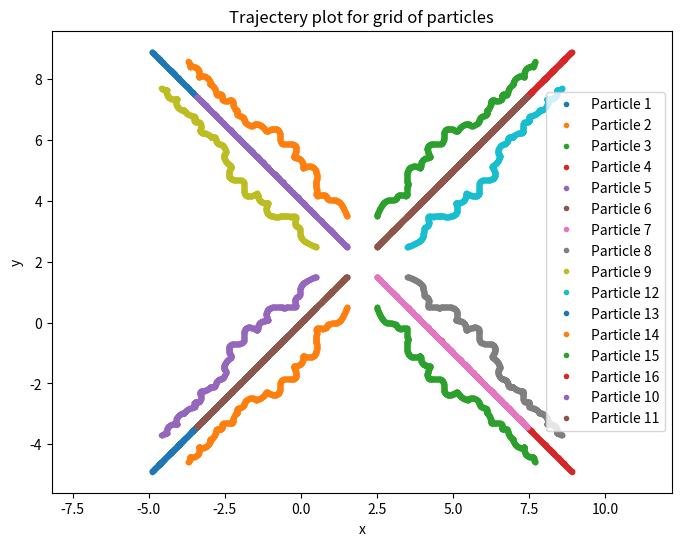
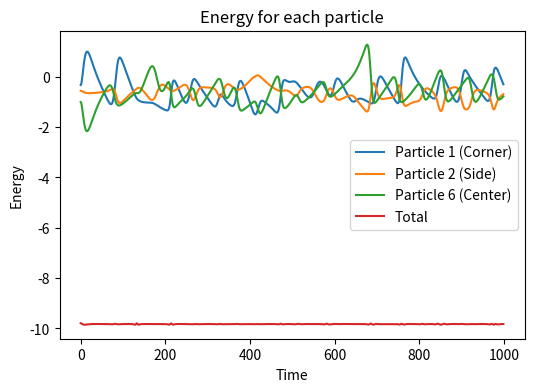

Source code (Python) for these figures, in order:
"""
[redacted]
"""
import numpy as np
import matplotlib.pyplot as plt

# define acceleration function
def a (r):
    '''
    Return the acceleration due to Lennard-Jones potential 
    when multiple particles interact

    Parameters
    ----------
    r: float
    distance to other particles

    Returns
    -------
    float
        Acceleration due to Lennard-Jones potential.

    '''
    return -48*(1/r**13)+24*(1/r**7)

#define potential function
def v(r):
    return 4*((1/r**12)-(1/r**6))

# set initial conditions according to x and y for particle 1 and 2
N = 16
Lx = 4.0
Ly = 4.0
dx = Lx/np.sqrt(N)
dy = Ly/np.sqrt(N)
x_grid = np.arange(dx/2, Lx, dx)
y_grid = np.arange(dy/2, Ly, dy)
xx_grid, yy_grid = np.meshgrid(x_grid, y_grid)
x_initial = xx_grid.flatten()
y_initial = yy_grid.flatten()
v_initial = np.zeros(16)
acc = []
dt = 0.01
steps = 1000
accx0 = []
accy0 = []
V0 = []
#Setup Initial Conditions
for i in range(16):
    #Distance from this point to all other points
    distx = x_initial - x_initial[i]
    disty = y_initial - y_initial[i]
    #Remove the point to avoid a divide by zero error
    distx = np.delete(distx, i)
    disty = np.delete(disty, i)
    r = np.sqrt(distx**2 + disty**2)
    #calculate the angle for each interaction
    theta0 = np.arctan2(disty, distx)
    #calcualte each acceleration and split it into components
    acc = a(r)
    potential_0 = v(r)
    accx = 0; accy = 0
    vrx = 0; vry = 0
    for i in range(15):
        accx += np.cos(theta0[i])*acc[i]
        accy += np.sin(theta0[i])*acc[i]
    accx0.append(accx)
    accy0.append(accy)
    V0.append(np.sum(v(r))/2)
accx0 = np.array(accx0)
accy0 = np.array(accy0)
# calculate the initial midpoint velocity according to equation 1.10
vx_mid = dt*accx0/2
vy_mid = dt*accy0/2

#Loop for each time step
rx = []
rx.append(x_initial)
ry = []
ry.append(y_initial)
vx = []
vx.append(v_initial)
vy = []
vy.append(v_initial)
KE = []
KE.append(0.5*v_initial)
PE = []
PE.append(V0)
for i in range(1,steps):
    # calculate position according to eq. 1.11
    rxi = rx[i-1] + dt*vx_mid
    ryi = ry[i-1] + dt*vy_mid
    rx.append(rxi)
    ry.append(ryi)
    accx_step = []
    accy_step = []
    # calculate acceleration and theta at new position
    j = 0
    V = []
    while j < 16:
        rx_step = np.array(rx)
        ry_step = np.array(ry)
    #Distance from this point to all other points
        distx = rx_step[i] - rx_step[i][j]
        disty = ry_step[i] - ry_step[i][j]
    #Remove the point to avoid a divide by zero error
        distx = np.delete(distx, j)
        disty = np.delete(disty, j)
        r = np.sqrt(distx**2 + disty**2)
    #calculate the angle for each interaction
        theta0 = np.arctan2(disty, distx)
    #calcualte each acceleration and split it into components
        acc = a(r)
        potential = v(r)
        accx = 0; accy = 0
        for k in range(15):
            accx += np.cos(theta0[k])*acc[k]
            accy += np.sin(theta0[k])*acc[k]
        accx_step.append(accx)
        accy_step.append(accy)
        V.append(np.sum(v(r))/2)
        j += 1
    accx_step = np.array(accx_step)
    accy_step = np.array(accy_step)
    # calculate k as eq. 1.12
    kx = dt*accx_step
    ky = dt*accy_step
    # calculate velocity as eq. 1.13
    vxi = vx_mid + kx/2
    vyi = vy_mid + ky/2
    vx.append(vxi)
    vy.append(vyi)
    vri = vxi**2 + vyi**2
    #update energy
    KE.append(vri/2)
    PE.append(np.array(V))
    # calculate new midpoint velocity as eq. 1.14
    vx_mid = vx_mid + kx
    vy_mid = vy_mid + ky
    
E = np.array(KE) + np.array(PE)
#Extract x, y values
x1 = [item[0] for item in rx]; y1 = [item[0] for item in ry]
x2 = [item[1] for item in rx]; y2 = [item[1] for item in ry]
x3 = [item[2] for item in rx]; y3 = [item[2] for item in ry]
x4 = [item[3] for item in rx]; y4 = [item[3] for item in ry]
x5 = [item[4] for item in rx]; y5 = [item[4] for item in ry]
x6 = [item[5] for item in rx]; y6 = [item[5] for item in ry]
x7 = [item[6] for item in rx]; y7 = [item[6] for item in ry]
x8 = [item[7] for item in rx]; y8 = [item[7] for item in ry]
x9 = [item[8] for item in rx]; y9 = [item[8] for item in ry]
x10= [item[9] for item in rx]; y10= [item[9] for item in ry]
x11= [item[10] for item in rx];y11=[item[10] for item in ry]
x12= [item[11] for item in rx];y12=[item[11] for item in ry]
x13= [item[12] for item in rx];y13=[item[12] for item in ry]
x14= [item[13] for item in rx];y14=[item[13] for item in ry]
x15= [item[14] for item in rx];y15=[item[14] for item in ry]
x16= [item[15] for item in rx];y16=[item[15] for item in ry]
#Extract Energy values
E1 = [item[0] for item in E] 
E2 = [item[1] for item in E]
E3 = [item[2] for item in E]
E4 = [item[3] for item in E]
E5 = [item[4] for item in E]
E6 = [item[5] for item in E]
E7 = [item[6] for item in E]
E8 = [item[7] for item in E]
E9 = [item[8] for item in E]
E10= [item[9] for item in E]
E11= [item[10] for item in E]
E12= [item[11] for item in E]
E13= [item[12] for item in E]
E14= [item[13] for item in E]
E15= [item[14] for item in E]
E16= [item[15] for item in E]
Total = (np.array(E1)+np.array(E2)+np.array(E3)+np.array(E4)+np.array(E5)+
        np.array(E6)+np.array(E7)+np.array(E8)+np.array(E9)+np.array(E10)+
        np.array(E11)+np.array(E12)+np.array(E13)+np.array(E14)+np.array(E15)+
        np.array(E16))

conservation = (max(abs(Total))-np.mean(abs(Total)))/np.mean(abs(Total))
#plot
plt.figure(figsize=(8, 6), dpi=1000)
plt.plot(x1, y1, '.', label = 'Particle 1')
plt.plot(x2, y2, '.', label = 'Particle 2')
plt.plot(x3, y3, '.', label = 'Particle 3')
plt.plot(x4, y4, '.', label = 'Particle 4')
plt.plot(x5, y5, '.', label = 'Particle 5')
plt.plot(x6, y6, '.', label = 'Particle 6')
plt.plot(x7, y7, '.', label = 'Particle 7')
plt.plot(x8, y8, '.', label = 'Particle 8')
plt.plot(x9, y9, '.',  label = 'Particle 9')
plt.plot(x12, y12, '.',  label = 'Particle 12')
plt.plot(x13, y13, '.',  label = 'Particle 13')
plt.plot(x14, y14, '.',  label = 'Particle 14')
plt.plot(x15, y15, '.',  label = 'Particle 15')
plt.plot(x16, y16, '.',  label = 'Particle 16')
plt.plot(x10, y10, '.',  label = 'Particle 10')
plt.plot(x11, y11, '.',  label = 'Particle 11')
plt.xlabel('x')
plt.ylabel('y')
plt.axis('equal')
plt.title('Trajectery plot for grid of particles')
plt.legend()
plt.savefig('Figure 2.1.png') 

time_array = np.arange(0, 1000, 1)
plt.figure(figsize=(6, 4))
plt.plot(time_array, E1,  label = 'Particle 1 (Corner)')
plt.plot(time_array, E2,  label = 'Particle 2 (Side)')
plt.plot(time_array, E6,  label = 'Particle 6 (Center)')
plt.plot(time_array, Total, label = 'Total')

plt.xlabel('Time')
plt.ylabel('Energy')
plt.title('Energy for each particle')
plt.legend()
plt.savefig('Figure 2.2.png')     

print('energy is conserved within', conservation*100, '%')
